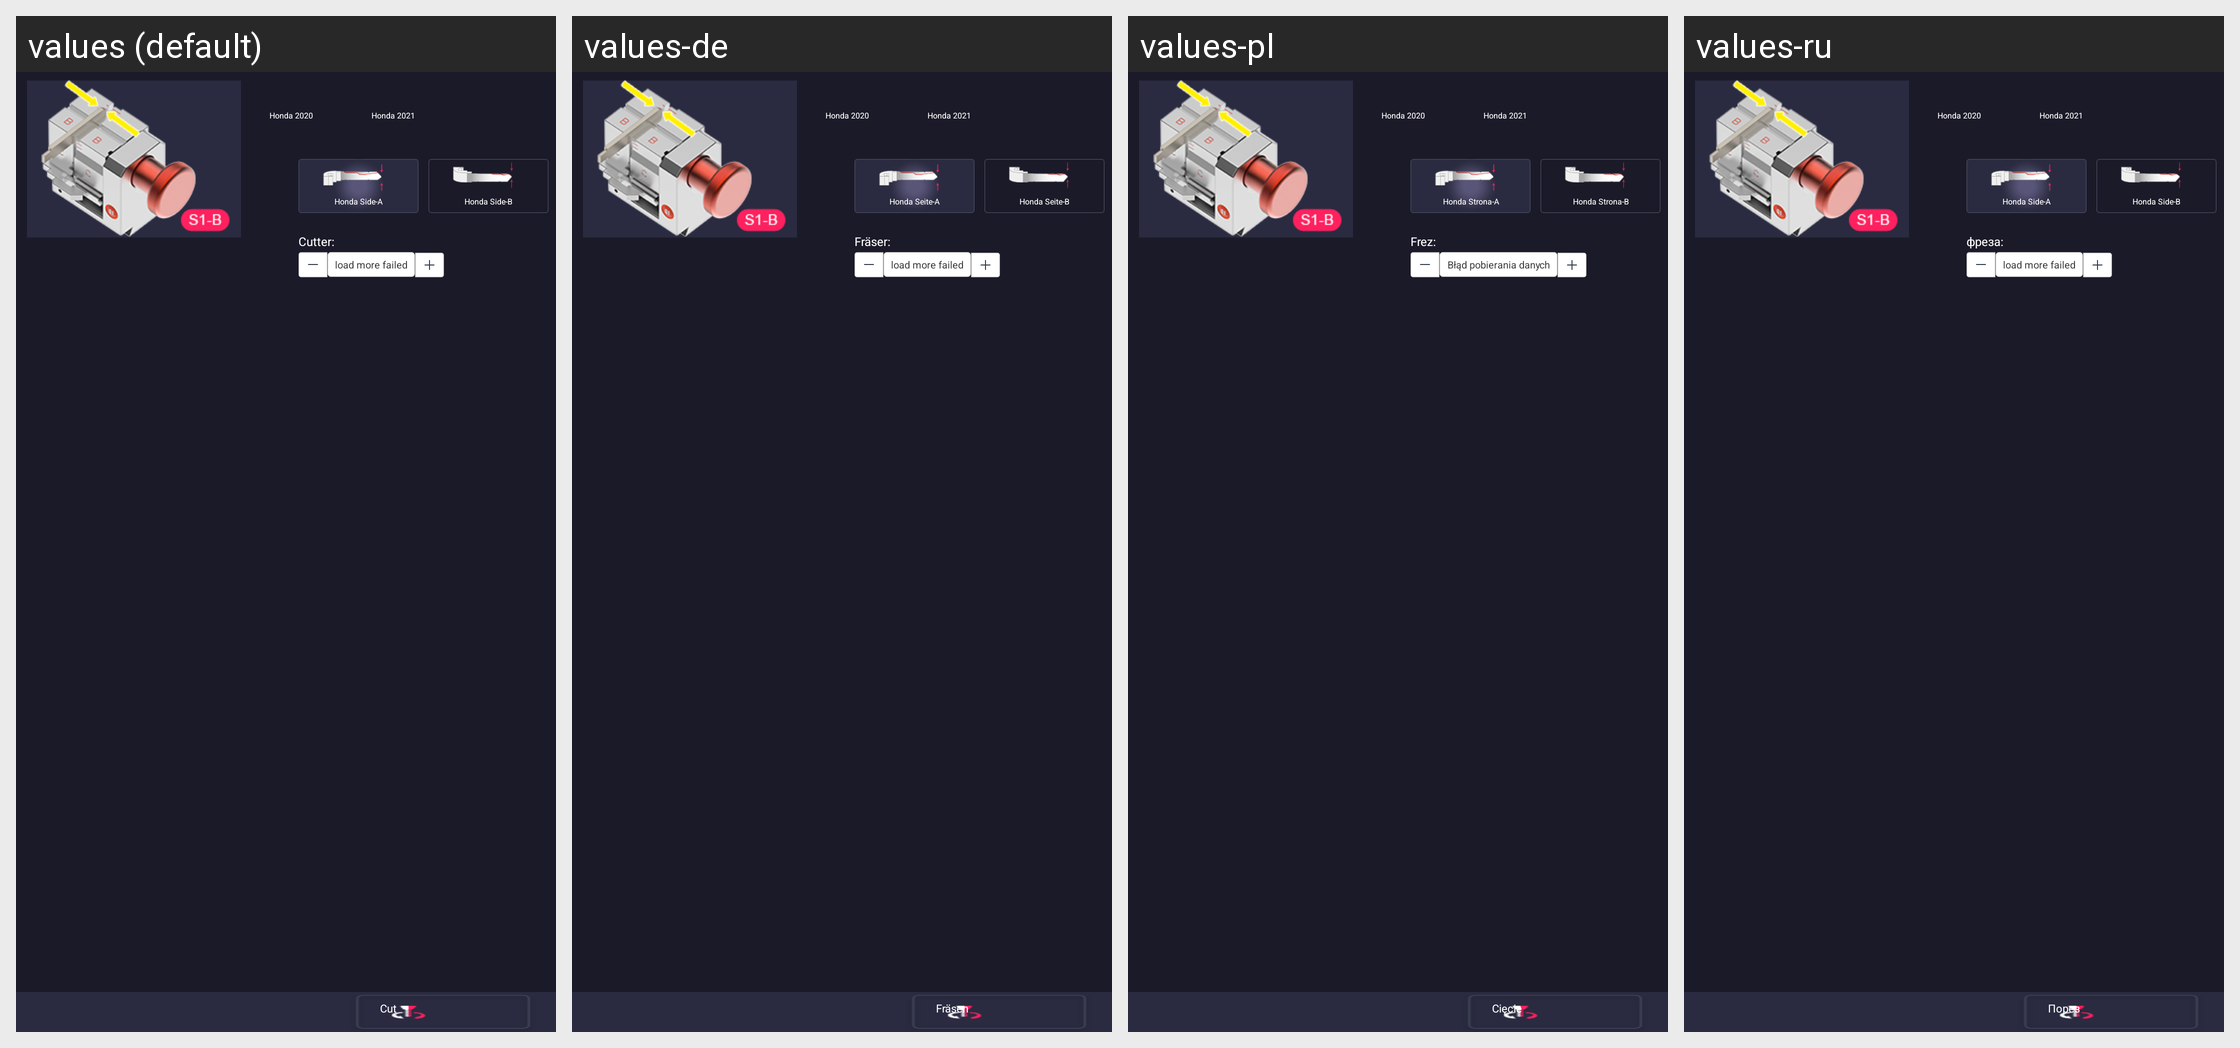

Locale-by-locale string values for the Android screen shown in this grid:
Android screen res/layout/fragment_honda_cut.xml rendered under 4 locales, left to right: values (default), values-de, values-pl, values-ru. Device: Nexus 5 (rendered at 1080×1920; each locale shown at half size, 540×960, under a caption strip naming it); theme AppTheme.
Other locales in the repository, not shown: values-ar-rIL, values-cs, values-en, values-es, values-fa, values-fr, values-it, values-ko, values-pt, values-te, values-th, values-tr, values-vi, values-zh.
Strings drawn on this screen, with the default value and each locale's value (text and hints the layout hard-codes, and strings that could not be matched under every locale, appear in the picture but are not listed):

honda_side_a
  values: Honda Side-A
  values-de: Honda Seite-A
  values-pl: Honda Strona-A
  values-ru: Honda Side-A

honda_side_b
  values: Honda Side-B
  values-de: Honda Seite-B
  values-pl: Honda Strona-B
  values-ru: Honda Side-B

cutter_title
  values: Cutter:
  values-de: Fräser:
  values-pl: Frez:
  values-ru: фреза:

brvah_load_failed
  values: load more failed
  values-de: load more failed
  values-pl: Błąd pobierania danych
  values-ru: load more failed

cut
  values: Cut
  values-de: Fräsen
  values-pl: Cięcie
  values-ru: Порез
